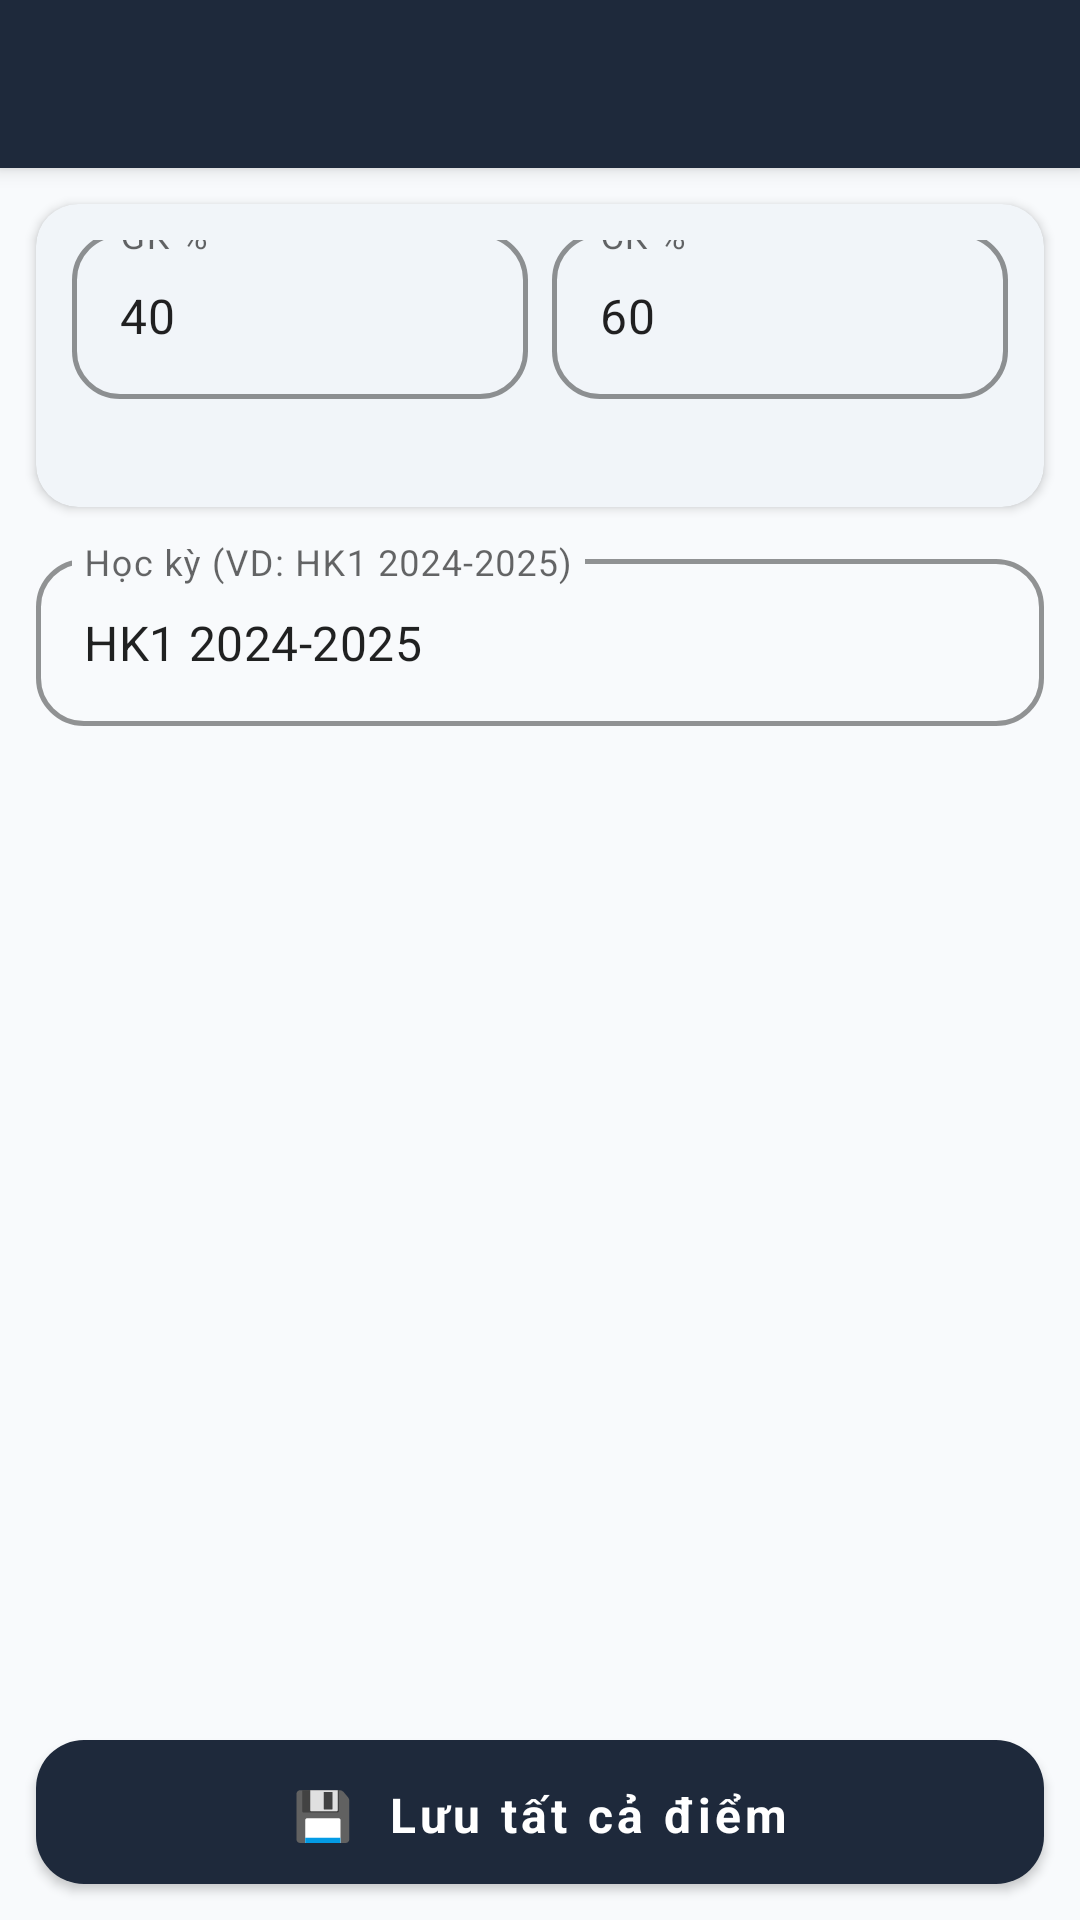

Reconstruct the res/layout file that produces this screen, plus the resources it refers to.
<!-- AndroidManifest.xml: application theme Theme.ClassManagerDemo -->
<!-- res/layout/activity_bulk_score.xml -->
<?xml version="1.0" encoding="utf-8"?>
<androidx.coordinatorlayout.widget.CoordinatorLayout
    xmlns:android="http://schemas.android.com/apk/res/android"
    xmlns:app="http://schemas.android.com/apk/res-auto"
    android:layout_width="match_parent"
    android:layout_height="match_parent"
    android:background="@color/bg_light"
    android:fitsSystemWindows="true">

    <com.google.android.material.appbar.AppBarLayout
        android:layout_width="match_parent"
        android:layout_height="wrap_content">
        <androidx.appcompat.widget.Toolbar
            android:id="@+id/toolbarBulk"
            android:layout_width="match_parent"
            android:layout_height="?attr/actionBarSize"
            android:background="@color/primary"
            app:titleTextColor="#FFFFFF"
            app:navigationIconTint="#FFFFFF" />
    </com.google.android.material.appbar.AppBarLayout>

    <LinearLayout
        android:layout_width="match_parent"
        android:layout_height="match_parent"
        android:orientation="vertical"
        app:layout_behavior="@string/appbar_scrolling_view_behavior">

        
        <com.google.android.material.card.MaterialCardView
            android:layout_width="match_parent"
            android:layout_height="wrap_content"
            android:layout_margin="12dp"
            app:cardCornerRadius="14dp"
            app:cardElevation="2dp"
            app:cardBackgroundColor="@color/primary_light">
            <LinearLayout android:layout_width="match_parent" android:layout_height="wrap_content"
                android:orientation="horizontal" android:padding="12dp" android:weightSum="2"
                android:gravity="center_vertical">
                <com.google.android.material.textfield.TextInputLayout
                    style="@style/Widget.App.TextInputLayout"
                    android:layout_width="0dp" android:layout_height="wrap_content"
                    android:layout_weight="1" android:layout_marginEnd="4dp"
                    android:hint="QT %"
                    android:visibility="gone">
                    <com.google.android.material.textfield.TextInputEditText
                        android:id="@+id/edtBulkWQT"
                        android:layout_width="match_parent" android:layout_height="wrap_content"
                        android:inputType="number" android:text="0" />
                </com.google.android.material.textfield.TextInputLayout>
                <com.google.android.material.textfield.TextInputLayout
                    style="@style/Widget.App.TextInputLayout"
                    android:layout_width="0dp" android:layout_height="wrap_content"
                    android:layout_weight="1" android:layout_marginEnd="4dp"
                    android:hint="GK %">
                    <com.google.android.material.textfield.TextInputEditText
                        android:id="@+id/edtBulkWGK"
                        android:layout_width="match_parent" android:layout_height="wrap_content"
                        android:inputType="number" android:text="40" />
                </com.google.android.material.textfield.TextInputLayout>
                <com.google.android.material.textfield.TextInputLayout
                    style="@style/Widget.App.TextInputLayout"
                    android:layout_width="0dp" android:layout_height="wrap_content"
                    android:layout_weight="1" android:layout_marginStart="4dp"
                    android:hint="CK %">
                    <com.google.android.material.textfield.TextInputEditText
                        android:id="@+id/edtBulkWCK"
                        android:layout_width="match_parent" android:layout_height="wrap_content"
                        android:inputType="number" android:text="60" />
                </com.google.android.material.textfield.TextInputLayout>
            </LinearLayout>
        </com.google.android.material.card.MaterialCardView>

        <com.google.android.material.textfield.TextInputLayout
            style="@style/Widget.App.TextInputLayout"
            android:layout_width="match_parent"
            android:layout_height="wrap_content"
            android:layout_marginStart="12dp"
            android:layout_marginEnd="12dp"
            android:layout_marginBottom="6dp"
            android:hint="Học kỳ (VD: HK1 2024-2025)">
            <com.google.android.material.textfield.TextInputEditText
                android:id="@+id/edtBulkSemester"
                android:layout_width="match_parent"
                android:layout_height="wrap_content"
                android:inputType="text"
                android:text="HK1 2024-2025" />
        </com.google.android.material.textfield.TextInputLayout>

        
        <androidx.recyclerview.widget.RecyclerView
            android:id="@+id/recyclerBulkScore"
            android:layout_width="match_parent"
            android:layout_height="0dp"
            android:layout_weight="1"
            android:padding="8dp" />

        <com.google.android.material.button.MaterialButton
            android:id="@+id/btnSaveAllScores"
            style="@style/Widget.App.Button"
            android:layout_width="match_parent"
            android:layout_height="wrap_content"
            android:layout_margin="12dp"
            android:text="💾  Lưu tất cả điểm" />
    </LinearLayout>
</androidx.coordinatorlayout.widget.CoordinatorLayout>
<!-- resources referenced by this layout -->
<resources>
  <color name="bg_light">#F8FAFC</color>
  <color name="primary">#1E293B</color>
  <color name="primary_light">#F1F5F9</color>
  <style name="Widget.App.Button" parent="Widget.MaterialComponents.Button">
          <item name="cornerRadius">16dp</item>
          <item name="android:insetTop">0dp</item>
          <item name="android:insetBottom">0dp</item>
          <item name="android:textAllCaps">false</item>
          <item name="android:textStyle">bold</item>
          <item name="android:textSize">16sp</item>
          <item name="android:layout_marginBottom">8dp</item>
          <item name="android:paddingTop">14dp</item>
          <item name="android:paddingBottom">12dp</item>
      </style>
  <style name="Widget.App.TextInputLayout" parent="Widget.MaterialComponents.TextInputLayout.OutlinedBox">
          <item name="boxCornerRadiusTopStart">16dp</item>
          <item name="boxCornerRadiusTopEnd">16dp</item>
          <item name="boxCornerRadiusBottomStart">16dp</item>
          <item name="boxCornerRadiusBottomEnd">16dp</item>
          <item name="boxStrokeColor">@color/primary</item>
          <item name="boxStrokeWidth">1.5dp</item>
          <item name="hintTextColor">@color/primary</item>
          <item name="android:layout_marginBottom">16dp</item>
      </style>
  <style name="Theme.ClassManagerDemo" parent="Theme.MaterialComponents.DayNight.NoActionBar">
          
          <item name="colorPrimary">@color/primary</item>
          <item name="colorPrimaryDark">@color/primary_dark</item>
          <item name="colorAccent">@color/accent</item>
          <item name="android:fontFamily">sans-serif</item>
          <item name="android:windowLightStatusBar">true</item>
          <item name="android:statusBarColor">@color/primary_dark</item>
      </style>
  <color name="primary_dark">#0F172A</color>
  <color name="accent">#F59E0B</color>
</resources>
